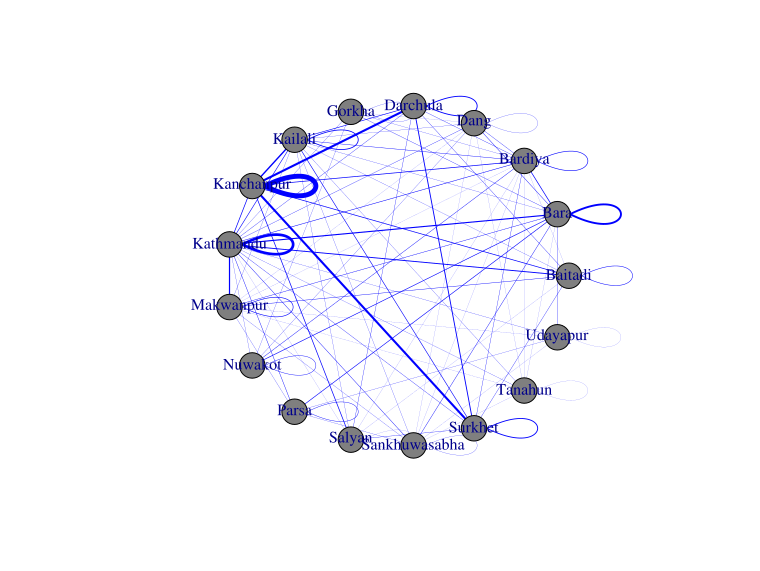

Data behind this chart, as committed beside it:
Wildlife, WT, PE, NU, RED, arrest_district, Year, Season, Value
Tiger, 15, 0, 0, EN, Parsa, 2011, Winter, 15
Tiger, 8.8, 1, 0, EN, Makwanpur, 2011, Spring, 9.8
Tiger, 10, 0, 0, EN, Makwanpur, 2012, Summer, 10
Tiger, 0, 1, 0, EN, Kathmandu, 2012, Autumn, 1
Tiger, 0, 12, 0, EN, Kathmandu, 2013, Spring, 12
Tiger, 0.2, 0, 0, EN, Kathmandu, 2014, Winter, 0.2
Tiger, 11.79, 1, 0, EN, Surkhet, 2015, Winter, 12.79
Tiger, 15, 4, 0, EN, Darchula, 2015, Summer, 19
Tiger, 0, 1, 0, EN, Sankhuwasabha, 2011, Autumn, 1
Tiger, 0, 401, 0, EN, Makwanpur, 2012, Summer, 401
Tiger, 0, 1, 0, EN, Kailali, 2015, Summer, 1
Tiger, 3.25, 1, 0, EN, Kailali, 2015, Autumn, 4.25
Tiger, 19, 0, 0, EN, Kanchanpur, 2015, Winter, 19
Tiger, 21, 0, 0, EN, Kanchanpur, 2015, Spring, 21
Tiger, 3.5, 0, 0, EN, Bara, 2013, Spring, 3.5
Tiger, 7.95, 10, 0, EN, Bara, 2014, Winter, 17.95
Tiger, 0, 5, 0, EN, Dang, 2014, Spring, 5
Tiger, 0, 63, 0, EN, Surkhet, 2015, Spring, 63
Tiger, 5.25, 0, 0, EN, Surkhet, 2015, Autumn, 5.25
Tiger, 5.3, 0, 0, EN, Bara, 2011, Autumn, 5.3
Tiger, 0, 1, 0, EN, Bara, 2013, Winter, 1
Tiger, 18, 1, 0, EN, Kanchanpur, 2015, Winter, 19
Tiger, 15, 0, 0, EN, Parsa, 2011, Winter, 15
tiger, 0, 2, 0, EN, Udayapur, 2011, Spring, 2
Tiger, 19, 1, 0, EN, Kanchanpur, 2015, Winter, 20
Tiger, 0, 2, 0, EN, Bardiya, 2014, Winter, 2
Tiger, 0, 14, 0, EN, Sankhuwasabha, 2014, Autumn, 14
Tiger, 0, 0, 1, EN, Baitadi, 2012, Summer, 1
Tiger, 0, 2, 0, EN, Baitadi, 2012, Autumn, 2
Tiger, 0, 1, 0, EN, Kathmandu, 2012, Autumn, 1
Tiger, 0, 12, 0, EN, Bara, 2013, Spring, 12
Tiger, 0, 0, 1, EN, Kailali, 2014, Summer, 1
Tiger, 0, 6, 0, EN, Salyan, 2015, Spring, 6
Tiger, 0, 1, 0, EN, Darchula, 2015, Summer, 1
Tiger, 0, 1, 0, EN, Kanchanpur, 2015, Summer, 1
Tiger, 21, 1, 0, EN, Kanchanpur, 2015, Summer, 22
Tiger, 0, 1, 0, EN, Darchula, 2015, Spring, 1
Tiger, 0, 1, 0, EN, Kathmandu, 2015, Autumn, 1
Tiger, 3, 0, 0, EN, Bardiya, 2013, Spring, 3
Tiger, 53, 6, 0, EN, Gorkha, FALSE, FALSE, 59
Tiger, 0, 2, 0, EN, Kathmandu, 2012, Winter, 2
Tiger, 53, 2, 0, EN, Gorkha, 2013, Winter, 55
Tiger, 0, 5, 0, EN, Nuwakot, 2013, Winter, 5
Tiger, 7, 0, 0, EN, Bara, 2011, Autumn, 7
Tiger, 0, 1, 0, EN, Kathmandu, 2011, Spring, 1
Tiger, 2, 3, 0, EN, Kathmandu, 2012, Winter, 5
Tiger, 0, 1, 0, EN, Kailali, 2014, Winter, 1
Tiger, 2.2, 0.8, 0, EN, Makwanpur, 2014, Spring, 3
Tiger, 400, 1, 0, EN, Tanahun, 2014, Spring, 401
Tiger, 0, 23, 0, EN, Kathmandu, FALSE, FALSE, 23
Tiger, 0, 5, 0, EN, Kathmandu, 2014, Winter, 5
Tiger, 0, 1, 0, EN, Kanchanpur, 2015, Winter, 1
Tiger, 4, 1, 0, EN, Baitadi, 2015, Spring, 5
Tiger, 0, 1, 0, EN, Bardiya, 2015, Spring, 1
Tiger, 1.24, 0, 0, EN, Bardiya, 2013, Spring, 1.24
Tiger, 400, 8, 0, EN, Nuwakot, 2013, Spring, 408
Tiger, 0, 3, 0, EN, Dang, 2013, Summer, 3
Tiger, 0, 1, 0, EN, Kathmandu, 2011, Spring, 1
Tiger, 7.5, 0, 0, EN, Bara, 2011, Autumn, 7.5
